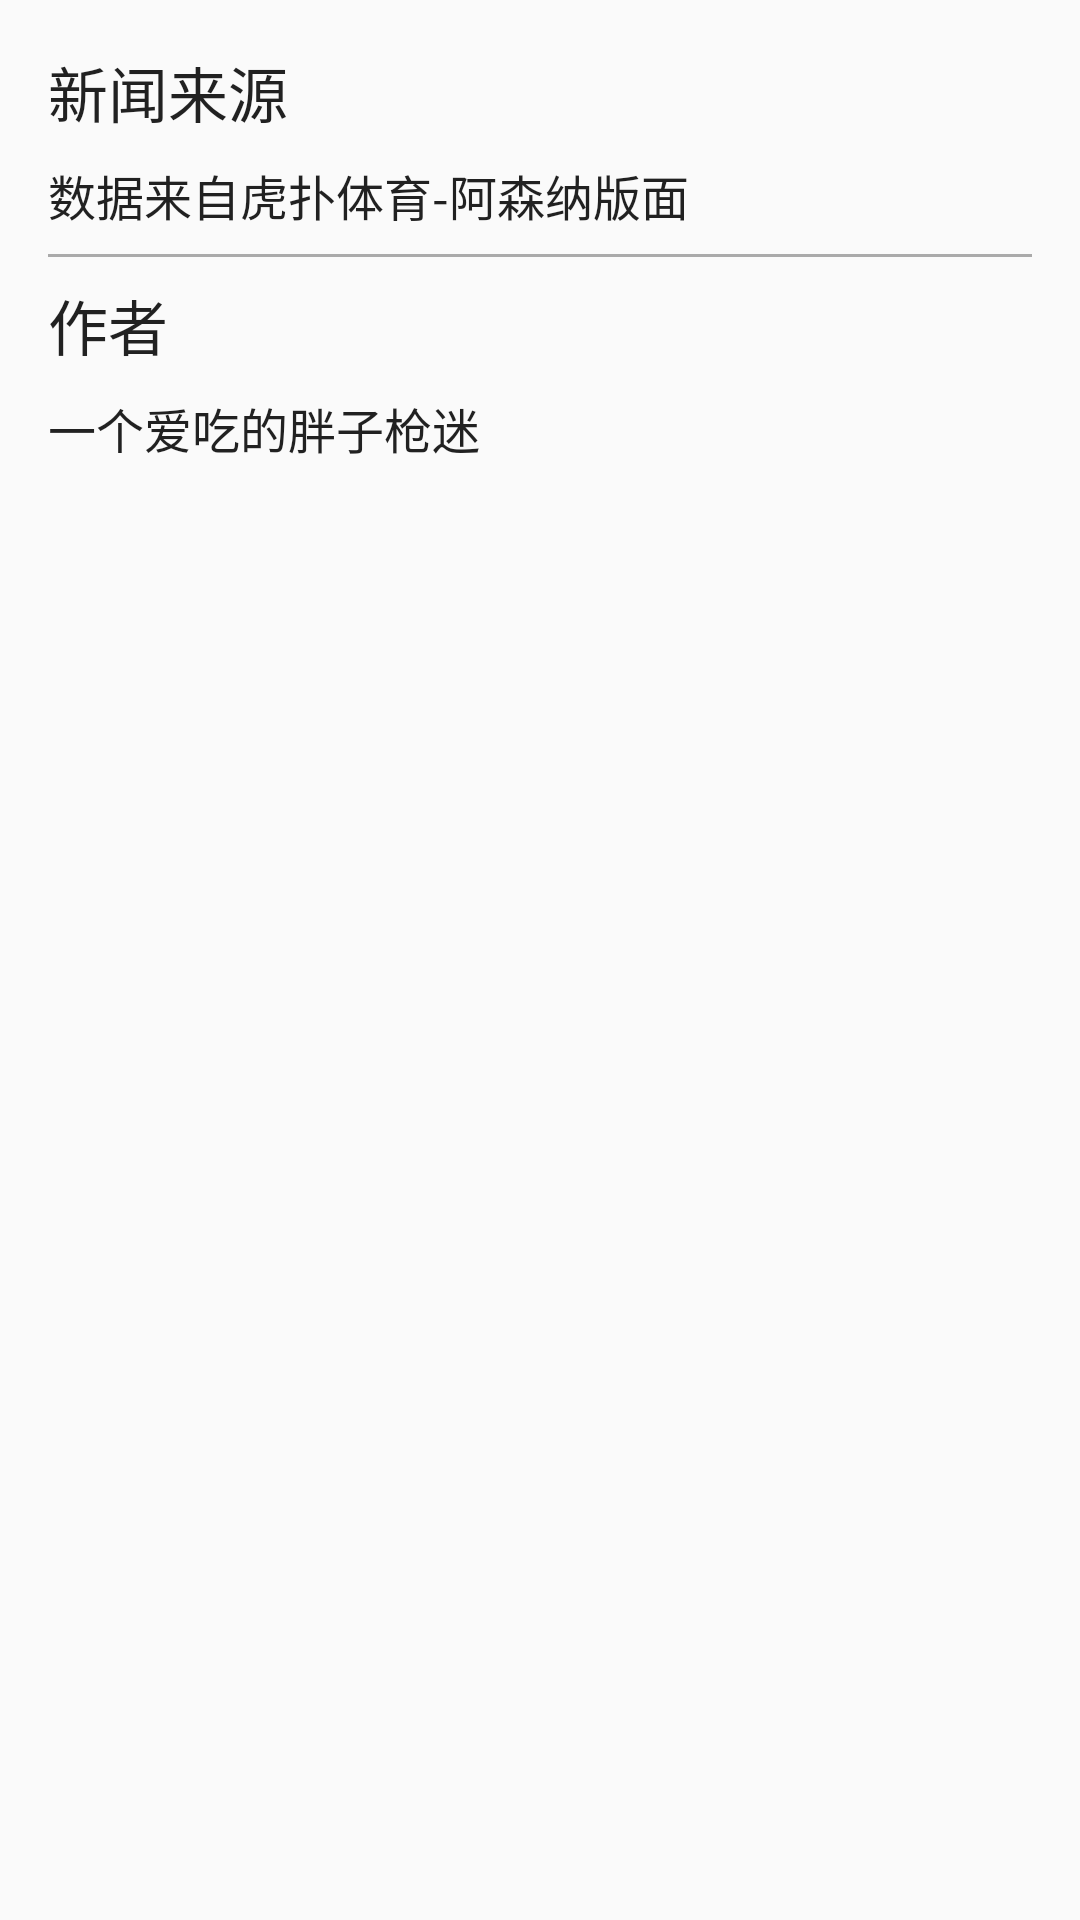

Produce the Android XML layout that renders to this screen, including the resource entries it uses.
<!-- AndroidManifest.xml: application theme AppTheme -->
<!-- res/layout/content_about.xml -->
<?xml version="1.0" encoding="utf-8"?>
<LinearLayout xmlns:android="http://schemas.android.com/apk/res/android"
    xmlns:app="http://schemas.android.com/apk/res-auto"
    xmlns:tools="http://schemas.android.com/tools"
    android:layout_width="match_parent"
    android:layout_height="match_parent"
    android:orientation="vertical"
    android:paddingBottom="@dimen/activity_vertical_margin"
    android:paddingLeft="@dimen/activity_horizontal_margin"
    android:paddingRight="@dimen/activity_horizontal_margin"
    android:paddingTop="@dimen/activity_vertical_margin"
    app:layout_behavior="@string/appbar_scrolling_view_behavior"
    tools:context="top.lemonsoda.arsenalnews.view.activity.AboutActivity"
    tools:showIn="@layout/activity_about">

    <TextView
        android:layout_width="match_parent"
        android:layout_height="wrap_content"
        style="@style/TextAppearance.AppCompat.Title"
        android:text="@string/about_news_source_title" />

    <TextView
        android:layout_width="match_parent"
        android:layout_height="wrap_content"
        style="@style/TextAppearance.AppCompat.Subhead"
        android:text="@string/about_news_source_content"
        android:layout_marginTop="@dimen/margin_8dp"
        android:layout_marginBottom="@dimen/margin_8dp"/>

    <View
        android:layout_width="match_parent"
        android:layout_height="1dp"
        android:background="@android:color/darker_gray"/>


    <TextView
        android:layout_width="match_parent"
        android:layout_height="wrap_content"
        style="@style/TextAppearance.AppCompat.Title"
        android:text="@string/about_author_title"
        android:layout_marginTop="@dimen/margin_8dp"/>

    <TextView
        android:layout_width="match_parent"
        android:layout_height="wrap_content"
        style="@style/TextAppearance.AppCompat.Subhead"
        android:text="@string/about_author_content"
        android:layout_marginTop="@dimen/margin_8dp"/>





</LinearLayout>
<!-- res/layout/activity_about.xml (included above) -->
<?xml version="1.0" encoding="utf-8"?>
<android.support.design.widget.CoordinatorLayout xmlns:android="http://schemas.android.com/apk/res/android"
    xmlns:app="http://schemas.android.com/apk/res-auto"
    xmlns:tools="http://schemas.android.com/tools"
    android:layout_width="match_parent"
    android:layout_height="match_parent"
    android:fitsSystemWindows="true"
    tools:context="top.lemonsoda.arsenalnews.view.activity.AboutActivity">

    <android.support.design.widget.AppBarLayout
        android:id="@+id/app_bar"
        android:layout_width="match_parent"
        android:layout_height="@dimen/appbar_collapse_height"
        android:fitsSystemWindows="true"
        android:theme="@style/AppTheme.AppBarOverlay">

        <android.support.design.widget.CollapsingToolbarLayout
            android:id="@+id/collapsing_toolbar_layout"
            android:layout_width="match_parent"
            android:layout_height="match_parent"
            android:fitsSystemWindows="true"
            app:contentScrim="?attr/colorPrimary"
            app:expandedTitleTextAppearance="@style/CollapsingToolbarTitleStyle.About"
            app:layout_scrollFlags="scroll|exitUntilCollapsed">

            <LinearLayout
                android:layout_width="match_parent"
                android:layout_height="@dimen/about_header_height"
                android:background="@color/colorPrimary"
                android:gravity="center"
                android:orientation="vertical">

                <ImageView
                    android:layout_width="96dp"
                    android:layout_height="96dp"
                    android:layout_marginTop="@dimen/margin_24dp"
                    android:src="@mipmap/ic_launcher" />

                <TextView
                    android:layout_width="wrap_content"
                    android:layout_height="wrap_content"
                    android:layout_marginTop="@dimen/margin_8dp"
                    android:gravity="center"
                    android:text="@string/app_name"
                    android:textColor="@android:color/white"
                    android:textSize="18sp" />

                <TextView
                    android:id="@+id/tv_version"
                    android:layout_width="wrap_content"
                    android:layout_height="wrap_content"
                    android:layout_marginTop="@dimen/margin_8dp"
                    android:textColor="@android:color/white"
                    android:textSize="14sp"
                    tools:text="Version 0.1.1" />
            </LinearLayout>

            <android.support.v7.widget.Toolbar
                android:id="@+id/toolbar"
                android:layout_width="match_parent"
                android:layout_height="?attr/actionBarSize"
                app:layout_collapseMode="pin"
                app:popupTheme="@style/AppTheme.PopupOverlay" />

        </android.support.design.widget.CollapsingToolbarLayout>
    </android.support.design.widget.AppBarLayout>

    <android.support.v4.widget.NestedScrollView
        android:layout_width="match_parent"
        android:layout_height="match_parent"
        app:layout_behavior="@string/appbar_scrolling_view_behavior">

        <include layout="@layout/content_about" />

    </android.support.v4.widget.NestedScrollView>

</android.support.design.widget.CoordinatorLayout>
<!-- resources referenced by this layout -->
<resources>
  <color name="colorPrimary">#E53935</color>
  <dimen name="about_header_height">230dp</dimen>
  <dimen name="activity_horizontal_margin">16dp</dimen>
  <dimen name="activity_vertical_margin">16dp</dimen>
  <dimen name="appbar_collapse_height">256dp</dimen>
  <dimen name="margin_24dp">24dp</dimen>
  <dimen name="margin_8dp">8dp</dimen>
  <!-- mipmap ic_launcher: png bitmap (mipmap-hdpi, 5714 bytes) -->
  <string name="about_author_content">一个爱吃的胖子枪迷</string>
  <string name="about_author_title">作者</string>
  <string name="about_news_source_content">数据来自虎扑体育-阿森纳版面</string>
  <string name="about_news_source_title">新闻来源</string>
  <string name="app_name">枪迷新闻</string>
  <style name="AppTheme.AppBarOverlay" parent="ThemeOverlay.AppCompat.Dark.ActionBar" />
  <style name="AppTheme.PopupOverlay" parent="ThemeOverlay.AppCompat.Light" />
  <style name="CollapsingToolbarTitleStyle.About" parent="@android:style/TextAppearance">
          <item name="android:textColor">@android:color/transparent</item>
      </style>
  <style name="AppTheme" parent="AppTheme.Base" />
  <style name="AppTheme.Base" parent="Theme.AppCompat.Light.NoActionBar">
          <item name="colorPrimary">@color/colorPrimary</item>
          <item name="colorPrimaryDark">@color/colorPrimaryDark</item>
          <item name="colorAccent">@color/colorAccent</item>
          <item name="windowActionBar">false</item>
          <item name="windowNoTitle">true</item>
          <item name="windowActionBarOverlay">true</item>
          <item name="android:windowBackground">@color/bg_light</item>
      </style>
  <color name="colorPrimaryDark">#B71C1C</color>
  <color name="colorAccent">#FF9100</color>
  <color name="bg_light">#FAFAFA</color>
</resources>
